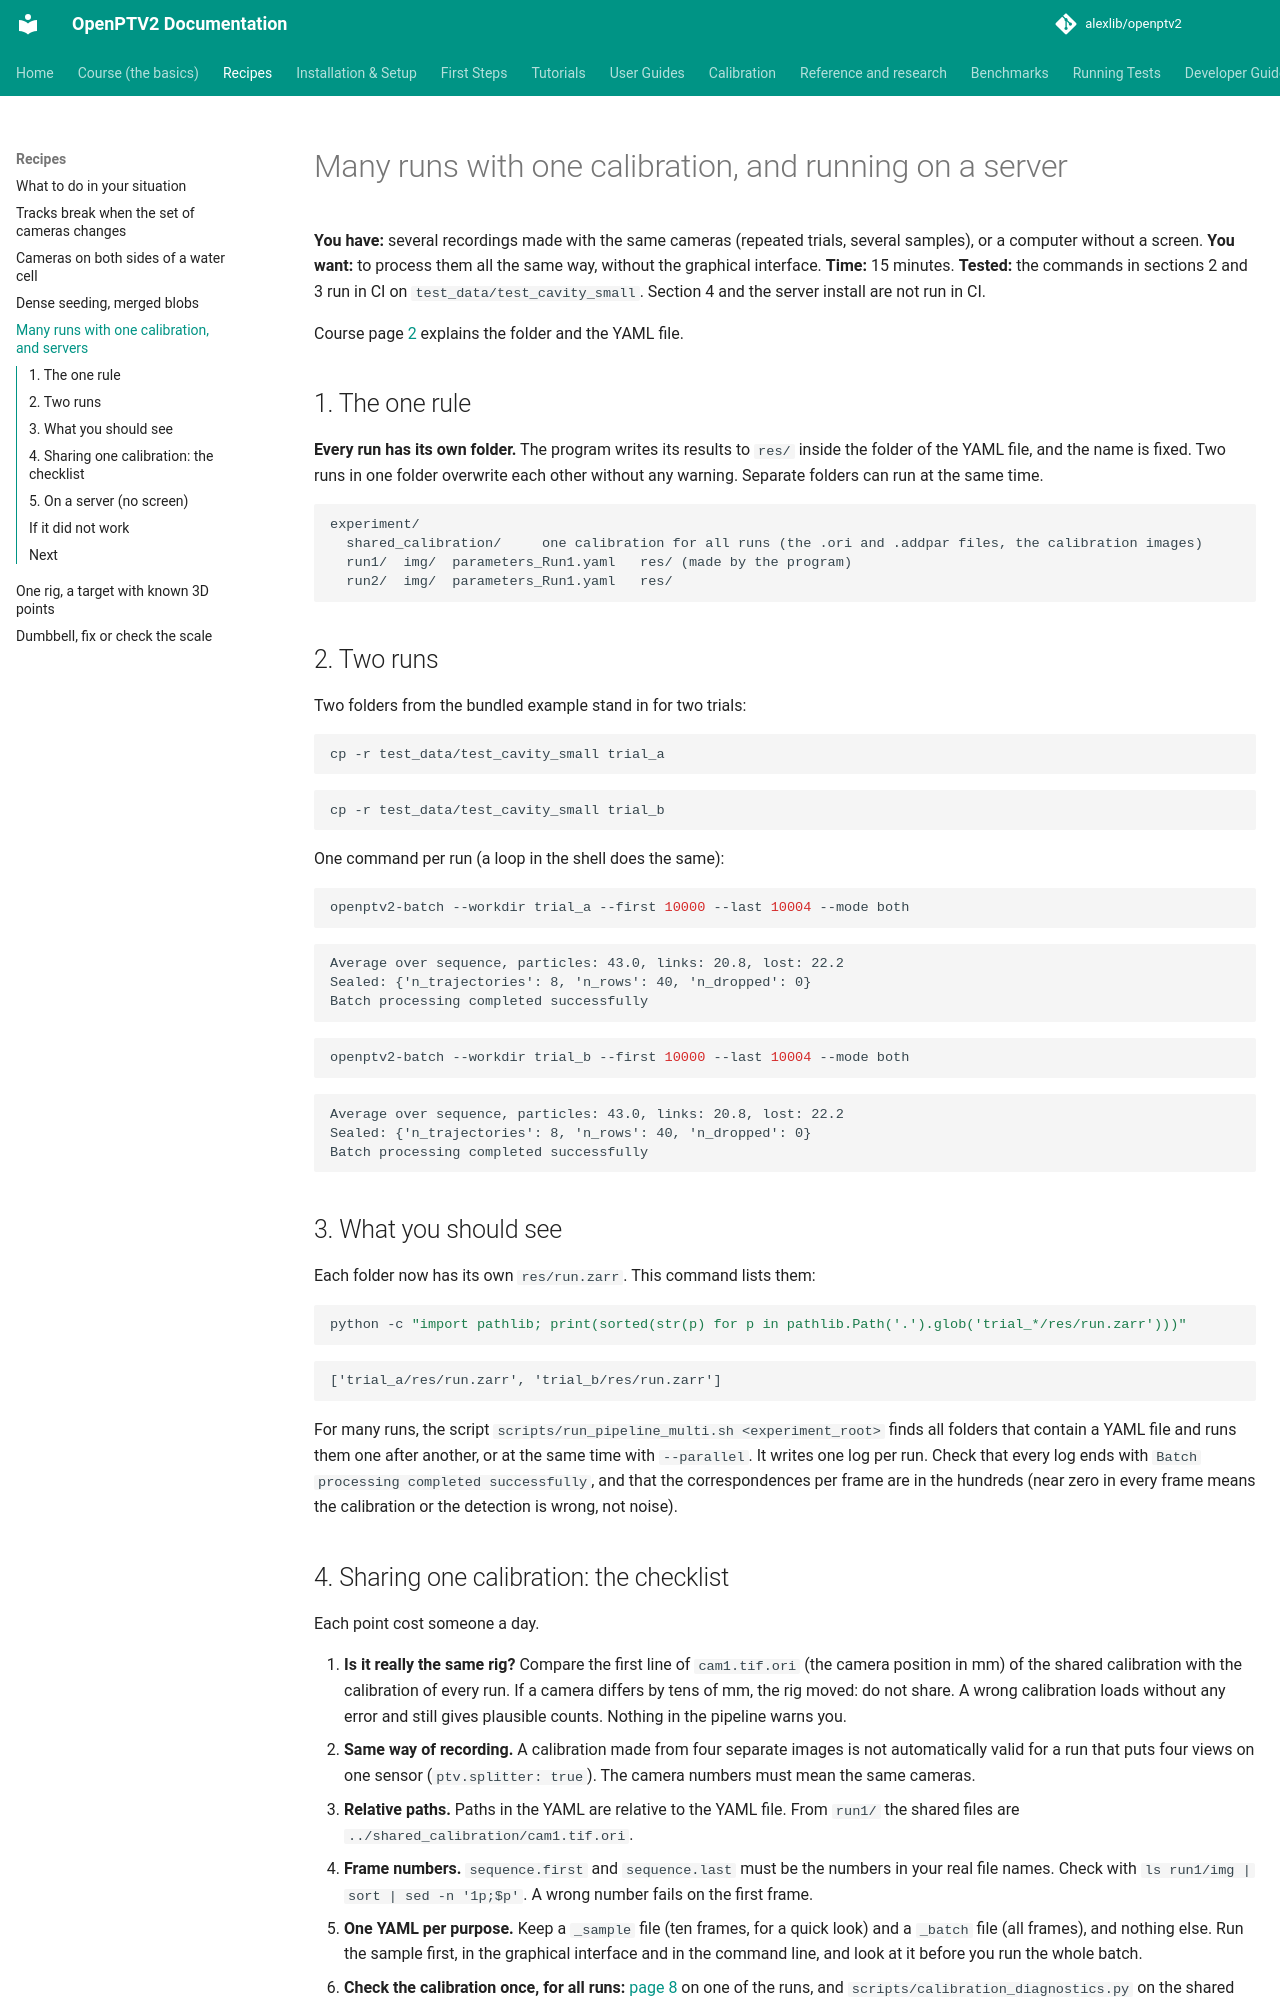

repository: alexlib/openptv2 · page: recipes/many-runs-and-servers/index.html · generator: mkdocs

# Many runs with one calibration, and running on a server

**You have:** several recordings made with the same cameras (repeated trials, several samples), or a computer without a screen.
**You want:** to process them all the same way, without the graphical interface.
**Time:** 15 minutes. **Tested:** the commands in sections 2 and 3 run in CI on `test_data/test_cavity_small`. Section 4 and the server
install are not run in CI.

Course page [2](../course/02-your-data.md) explains the folder and the YAML file.

## 1. The one rule

**Every run has its own folder.** The program writes its results to `res/` inside the folder of the YAML file, and the name
is fixed. Two runs in one folder overwrite each other without any warning. Separate folders can run at the same time.

```text
experiment/
  shared_calibration/     one calibration for all runs (the .ori and .addpar files, the calibration images)
  run1/  img/  parameters_Run1.yaml   res/ (made by the program)
  run2/  img/  parameters_Run1.yaml   res/
```

## 2. Two runs

Two folders from the bundled example stand in for two trials:

```bash
cp -r test_data/test_cavity_small trial_a
```

```bash
cp -r test_data/test_cavity_small trial_b
```

One command per run (a loop in the shell does the same):

```bash
openptv2-batch --workdir trial_a --first 10000 --last 10004 --mode both
```

```text
Average over sequence, particles: 43.0, links: 20.8, lost: 22.2
Sealed: {'n_trajectories': 8, 'n_rows': 40, 'n_dropped': 0}
Batch processing completed successfully
```

```bash
openptv2-batch --workdir trial_b --first 10000 --last 10004 --mode both
```

```text
Average over sequence, particles: 43.0, links: 20.8, lost: 22.2
Sealed: {'n_trajectories': 8, 'n_rows': 40, 'n_dropped': 0}
Batch processing completed successfully
```

## 3. What you should see

Each folder now has its own `res/run.zarr`. This command lists them:

```bash
python -c "import pathlib; print(sorted(str(p) for p in pathlib.Path('.').glob('trial_*/res/run.zarr')))"
```

```text
['trial_a/res/run.zarr', 'trial_b/res/run.zarr']
```

For many runs, the script `scripts/run_pipeline_multi.sh <experiment_root>` finds all folders that contain a YAML file and runs
them one after another, or at the same time with `--parallel`. It writes one log per run. Check that every log ends with
`Batch processing completed successfully`, and that the correspondences per frame are in the hundreds (near zero in every
frame means the calibration or the detection is wrong, not noise).
